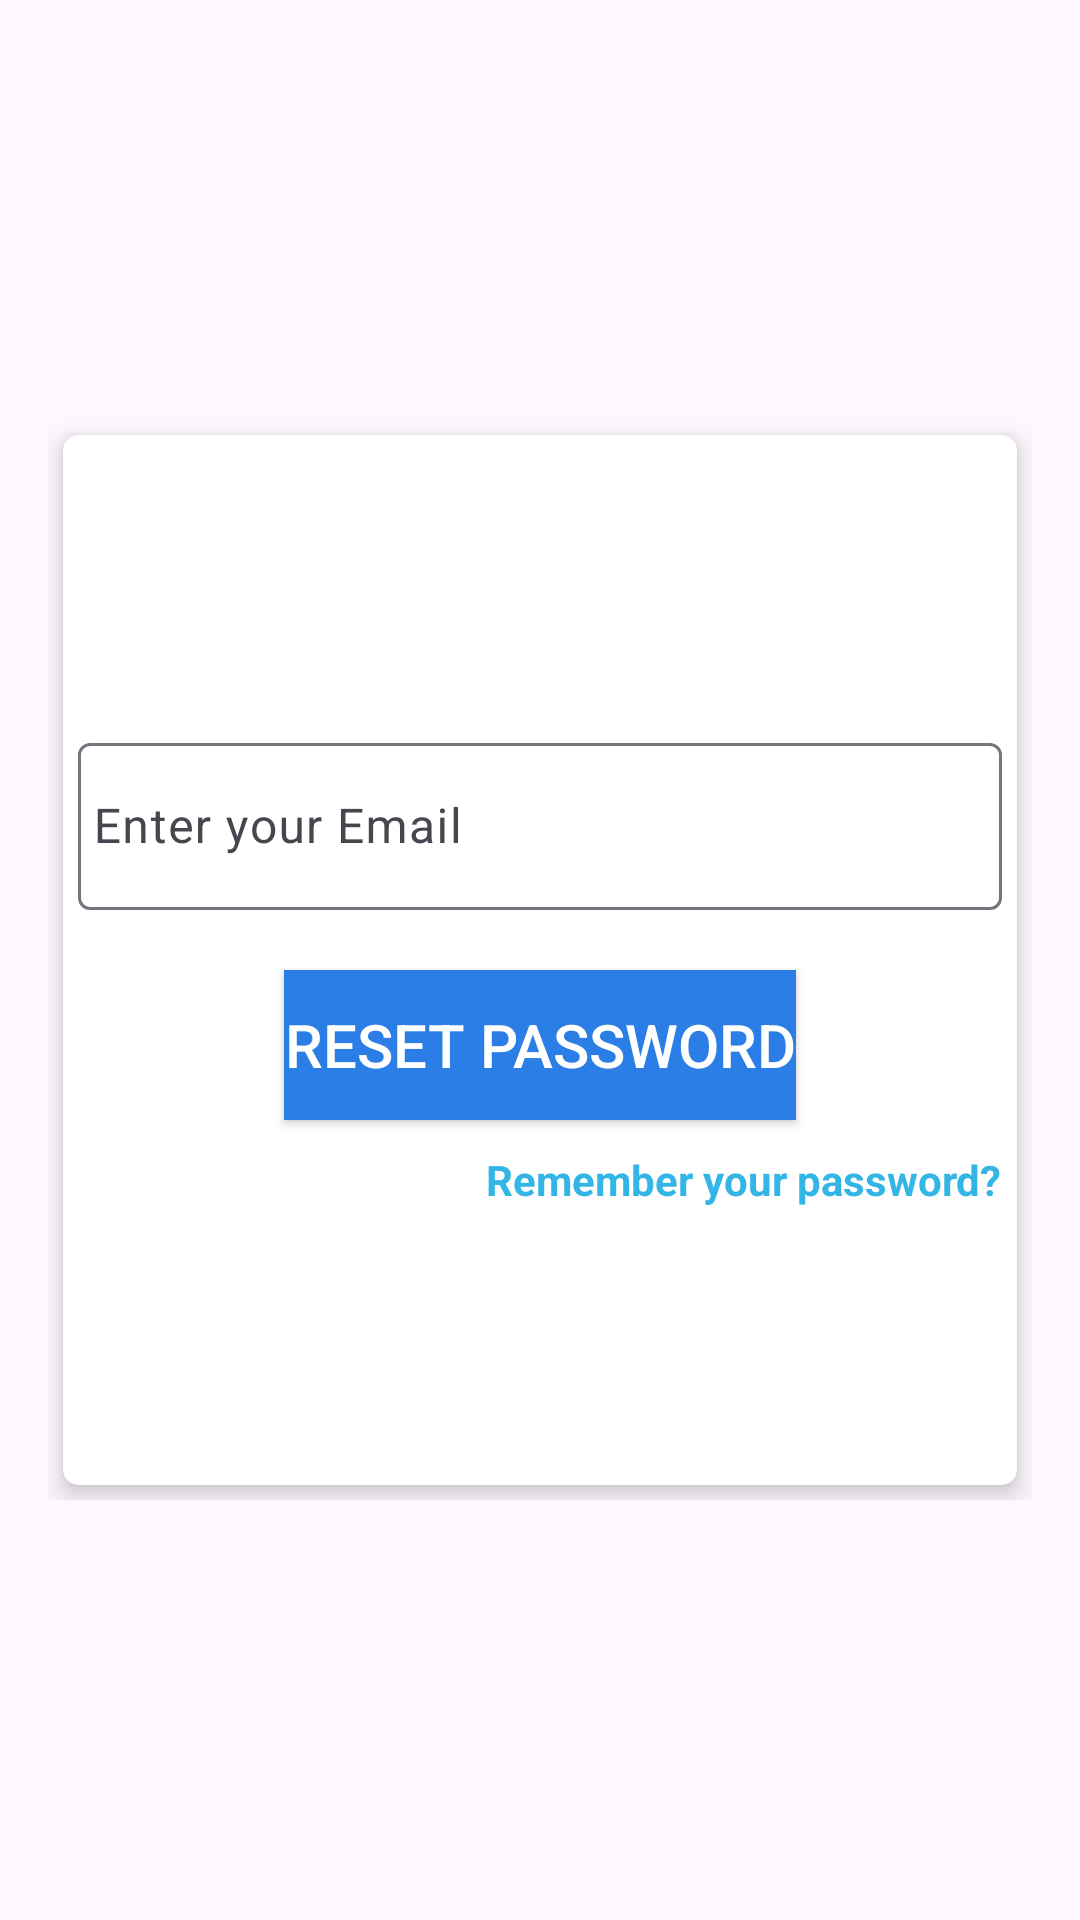

This screen was rendered from an Android layout file. Write that file and the resources it references.
<!-- AndroidManifest.xml: application theme Theme.MOBILEARIS -->
<!-- res/layout/forgot_pass.xml -->
<?xml version="1.0" encoding="utf-8"?>
<RelativeLayout
    xmlns:android="http://schemas.android.com/apk/res/android"
    xmlns:tools="http://schemas.android.com/tools"
    xmlns:app="http://schemas.android.com/apk/res-auto"
    android:layout_width="match_parent"
    android:layout_height="match_parent"

    android:gravity="center"
    android:padding="16dp"
    tools:context=".Classes.User.forgotpass">

    <RelativeLayout
        android:layout_width="match_parent"
        android:layout_height="wrap_content"
        android:layout_gravity="center">

        <androidx.cardview.widget.CardView
            android:layout_width="match_parent"
            android:layout_height="350dp"
            android:layout_marginStart="5dp"
            android:layout_marginTop="5dp"
            android:layout_marginEnd="5dp"
            android:layout_marginBottom="5dp"
            android:padding="10dp"
            app:cardCornerRadius="5dp"
            app:cardElevation="5dp">

            <LinearLayout
                android:layout_width="match_parent"
                android:layout_height="wrap_content"
                android:layout_gravity="center"
                android:layout_margin="5dp"
                android:orientation="vertical">

                <com.google.android.material.textfield.TextInputLayout
                    android:id="@+id/emailError"
                    android:layout_width="match_parent"
                    android:layout_height="wrap_content"
                    android:layout_marginTop="5dp">

                    <EditText
                        android:id="@+id/reset_email"
                        android:layout_width="match_parent"
                        android:layout_height="wrap_content"
                        android:layout_marginTop="10dp"
                        android:hint="Enter your Email"
                        android:inputType="textEmailAddress"
                        android:maxLines="1"
                        android:paddingStart="5dp"
                        android:singleLine="true" />

                </com.google.android.material.textfield.TextInputLayout>

                <Button
                    android:id="@+id/btn_reset"
                    android:layout_width="wrap_content"
                    android:layout_height="50dp"
                    android:layout_margin="20dp"
                    android:layout_gravity="center"
                    android:background="#2a7ee6"
                    android:text="Reset Password"
                    android:textColor="@android:color/white"
                    android:textSize="20sp" />


                <TextView
                    android:id="@+id/rem_pass"
                    android:layout_width="wrap_content"
                    android:layout_height="wrap_content"
                    android:layout_above="@+id/btn_register"
                    android:layout_marginTop="-10dp"
                    android:layout_gravity="right"
                    android:clickable="true"
                    android:text="Remember your password?"
                    android:textColor="@android:color/holo_blue_light"
                    android:textStyle="bold" />


            </LinearLayout>
        </androidx.cardview.widget.CardView>
    </RelativeLayout>



</RelativeLayout>
<!-- resources referenced by this layout -->
<resources>
  <style name="Theme.MOBILEARIS" parent="Theme.Material3.Light">
          
          <item name="colorPrimary">@color/purple_200</item>
          <item name="colorPrimaryVariant">@color/purple_200</item>
          <item name="colorOnPrimary">#FFFFFF</item>
          
          <item name="colorSecondary">#FF003B</item>
          <item name="colorSecondaryVariant">#E91E63</item>
          <item name="colorOnSecondary">@color/black</item>
          
          <item name="android:statusBarColor" tools:targetApi="l">#FFFFFF</item>
          
  
  
      </style>
  <color name="purple_200">#FF0000</color>
  <color name="black">#FF000000</color>
</resources>
